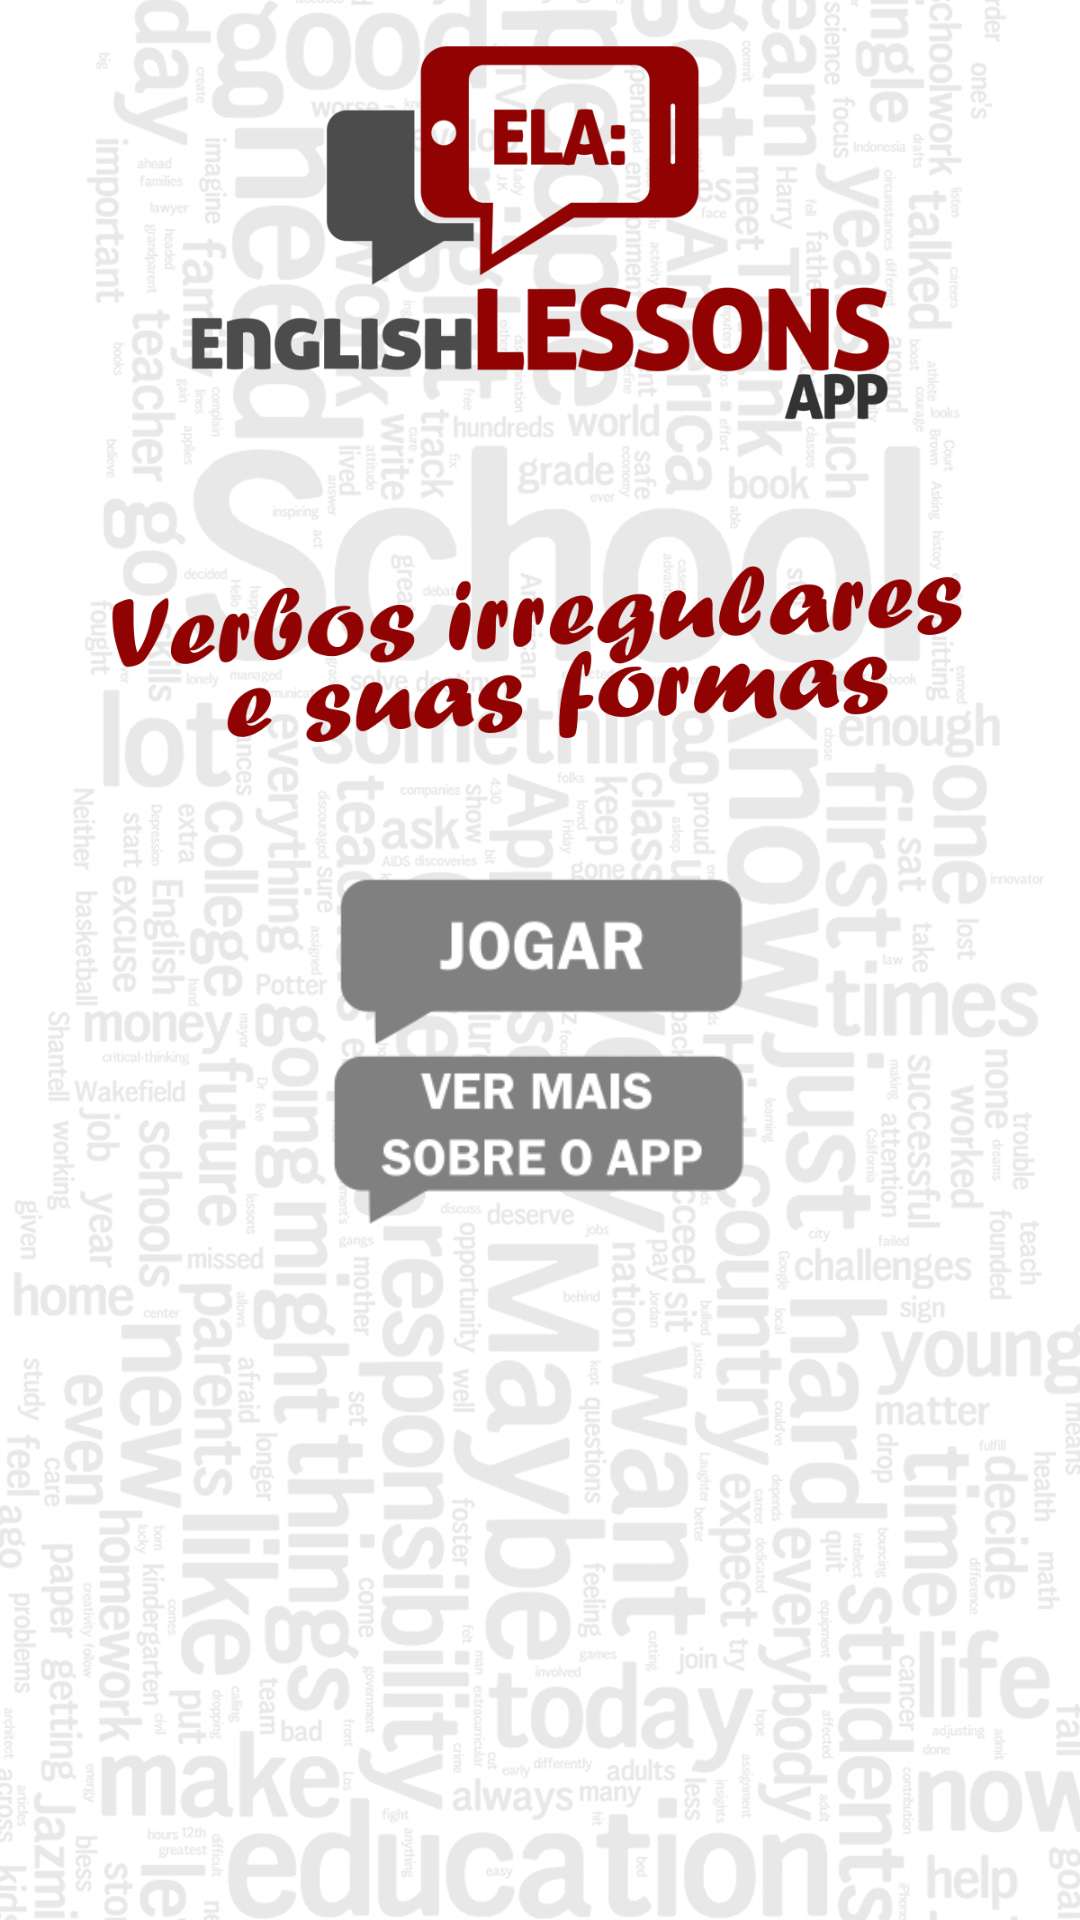

Produce the Android XML layout that renders to this screen, including the resource entries it uses.
<!-- AndroidManifest.xml: application theme AppTheme -->
<!-- res/layout/activity_main.xml -->
<?xml version="1.0" encoding="utf-8"?>
<LinearLayout xmlns:android="http://schemas.android.com/apk/res/android"
    xmlns:app="http://schemas.android.com/apk/res-auto"
    xmlns:tools="http://schemas.android.com/tools"
    android:layout_width="match_parent"
    android:layout_height="match_parent"
    android:background="@mipmap/fundo"
    android:orientation="vertical"
    tools:context=".TelaInicialActivity">

    <ImageView
        android:id="@+id/imgLogo"
        android:layout_width="300sp"
        android:layout_height="140sp"
        android:layout_gravity="top|center_horizontal"
        android:layout_marginTop="10dp"
        android:layout_marginBottom="@dimen/espaco"
        android:background="@mipmap/logo"
        android:scaleType="center" />

    <ImageView
        android:id="@+id/imgFrase"
        android:layout_width="300dp"
        android:layout_height="80dp"
        android:layout_alignParentStart="true"
        android:layout_alignParentTop="true"
        android:layout_gravity="top|center_horizontal"
        android:layout_marginBottom="@dimen/espaco"
        android:background="@mipmap/frase" />

    <ImageView
        android:id="@+id/jogar"
        android:layout_width="match_parent"
        android:layout_height="60sp"
        android:src="@mipmap/jogar" />

    <ImageView
        android:id="@+id/verMais"
        android:layout_width="match_parent"
        android:layout_height="60sp"
        android:src="@mipmap/vermais" />

</LinearLayout>
<!-- resources referenced by this layout -->
<resources>
  <dimen name="espaco">30sp</dimen>
  <!-- mipmap frase: png bitmap (mipmap-hdpi, 37456 bytes) -->
  <!-- mipmap fundo: png bitmap (mipmap-hdpi, 444864 bytes) -->
  <!-- mipmap jogar: png bitmap (mipmap-hdpi, 7723 bytes) -->
  <!-- mipmap logo: png bitmap (mipmap-hdpi, 28057 bytes) -->
  <!-- mipmap vermais: png bitmap (mipmap-hdpi, 13036 bytes) -->
  <style name="AppTheme" parent="Theme.AppCompat.Light.DarkActionBar">
          
          <item name="colorPrimary">@color/colorPrimary</item>
          <item name="colorPrimaryDark">@color/colorPrimaryDark</item>
          <item name="colorAccent">@color/colorAccent</item>
      </style>
  <color name="colorPrimary">#A52A2A</color>
  <color name="colorPrimaryDark">#A52A2A</color>
  <color name="colorAccent">#a52a2a</color>
</resources>
